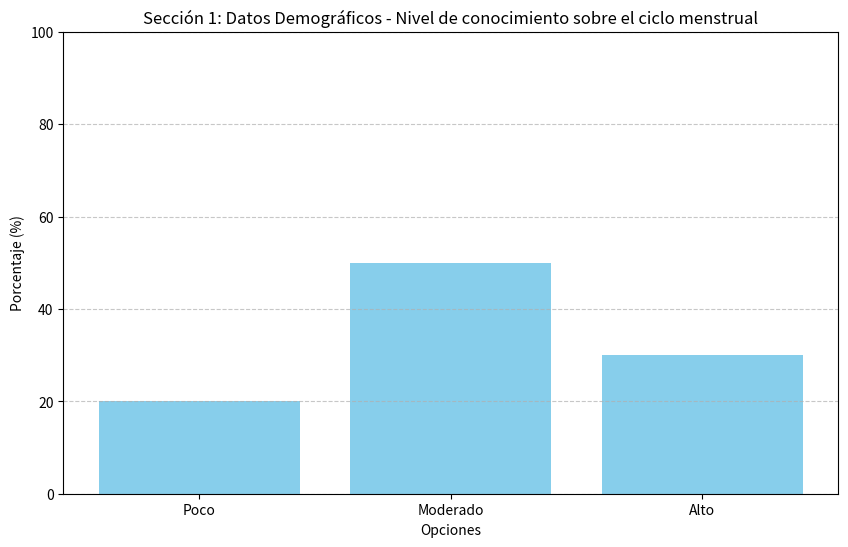
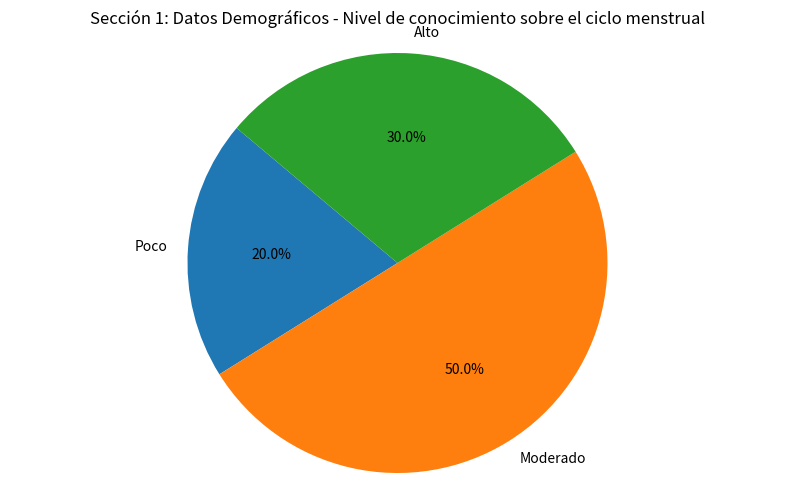
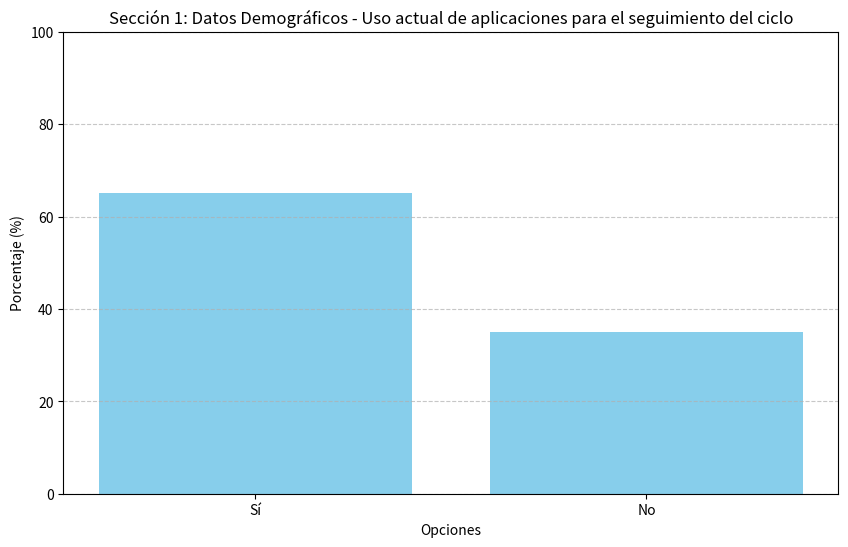
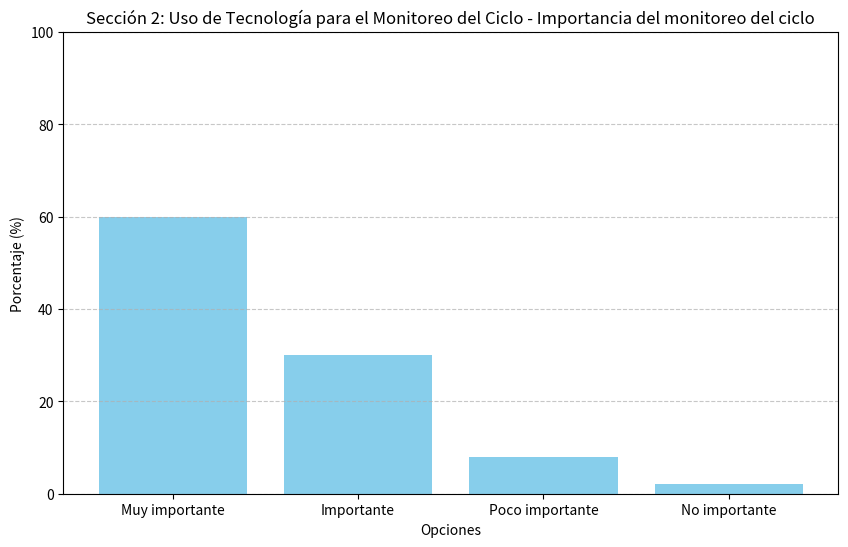
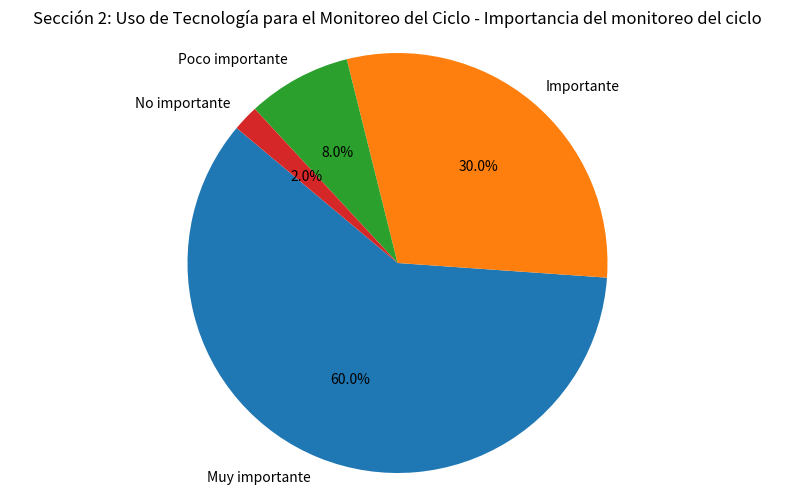
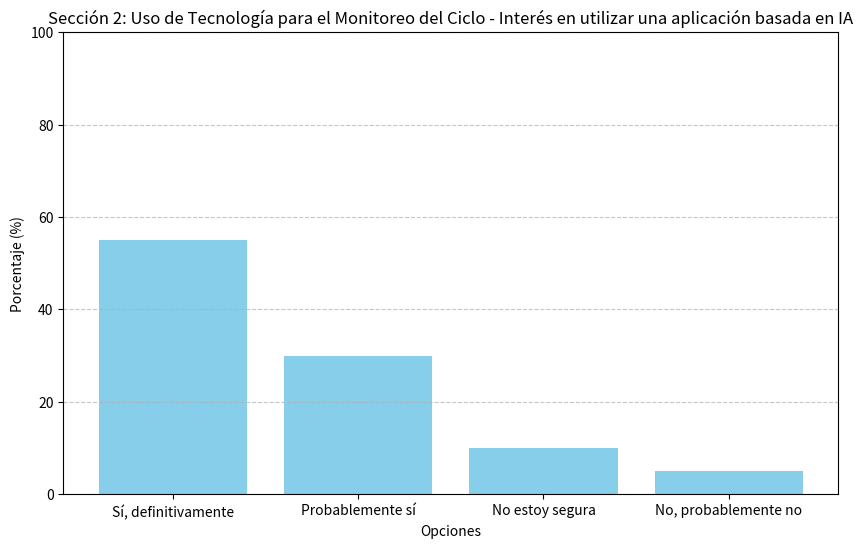
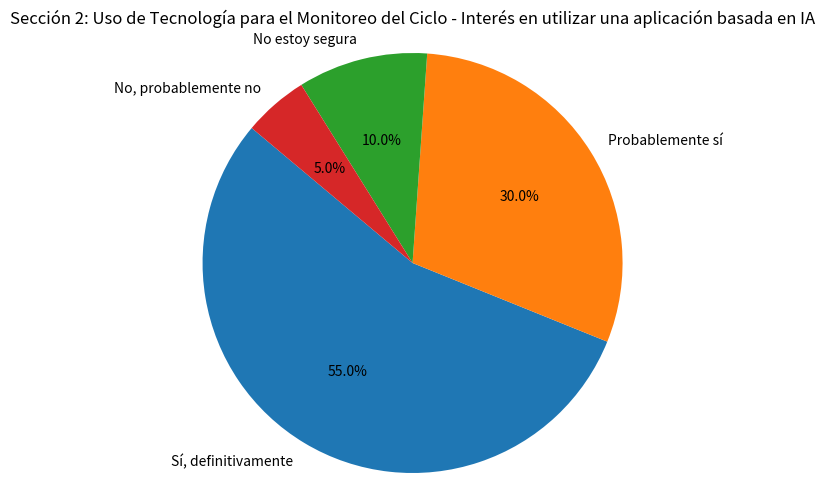
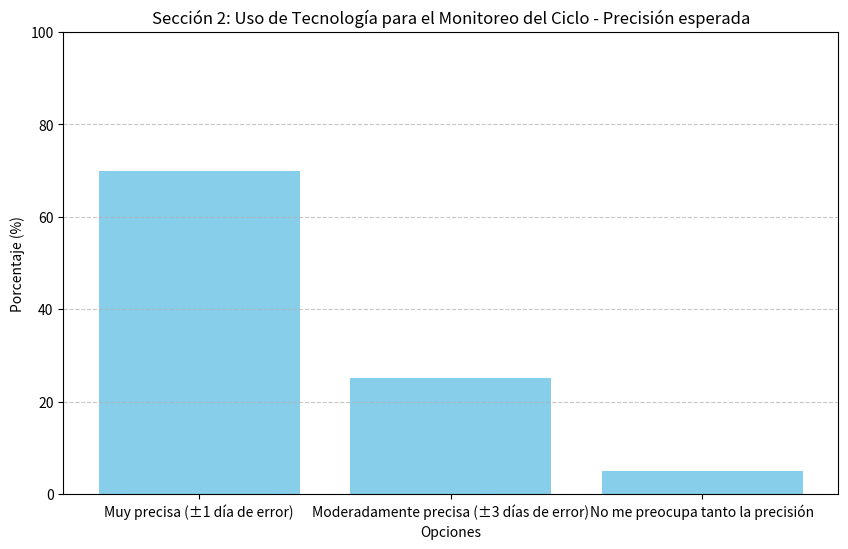
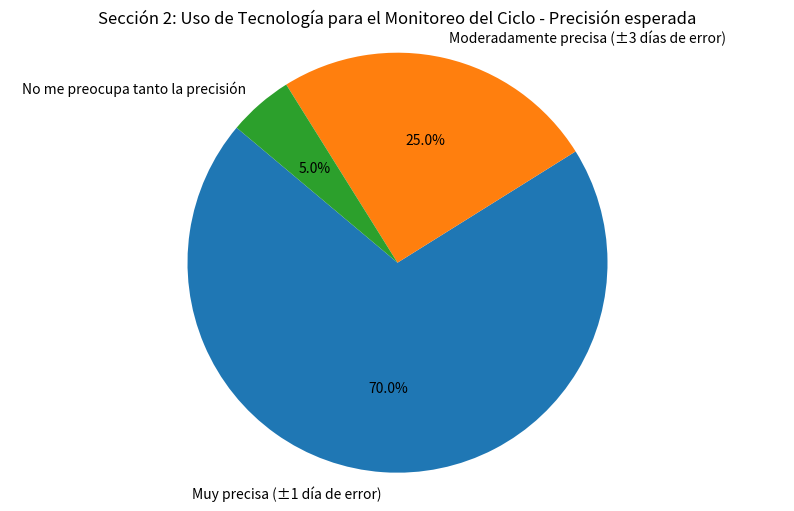
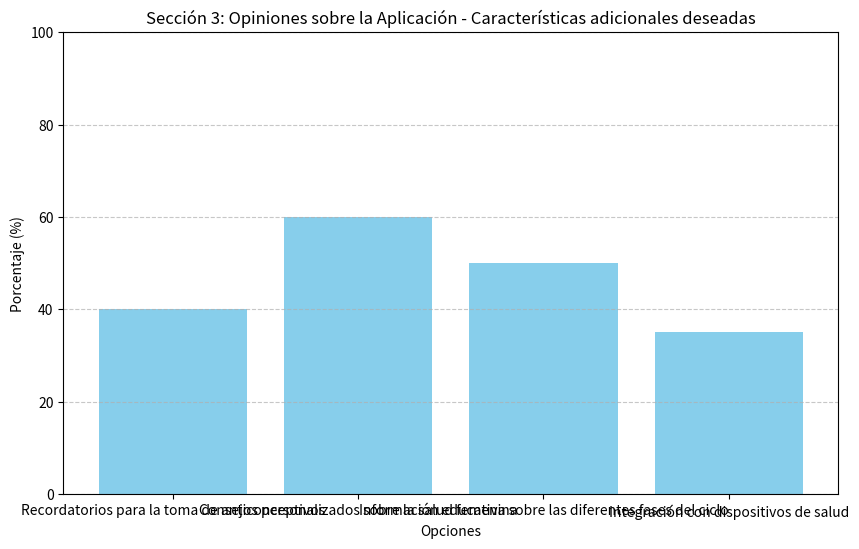
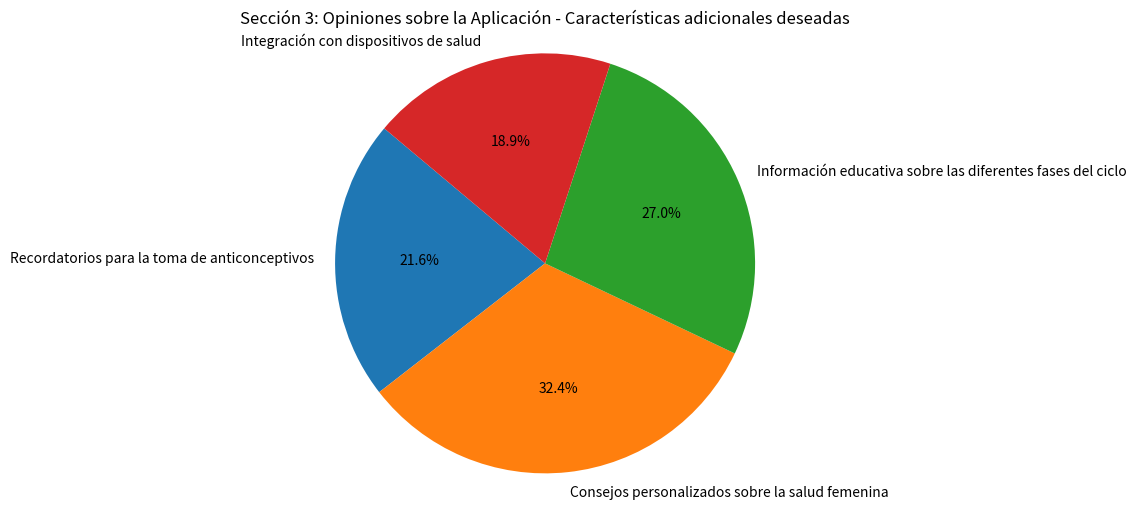
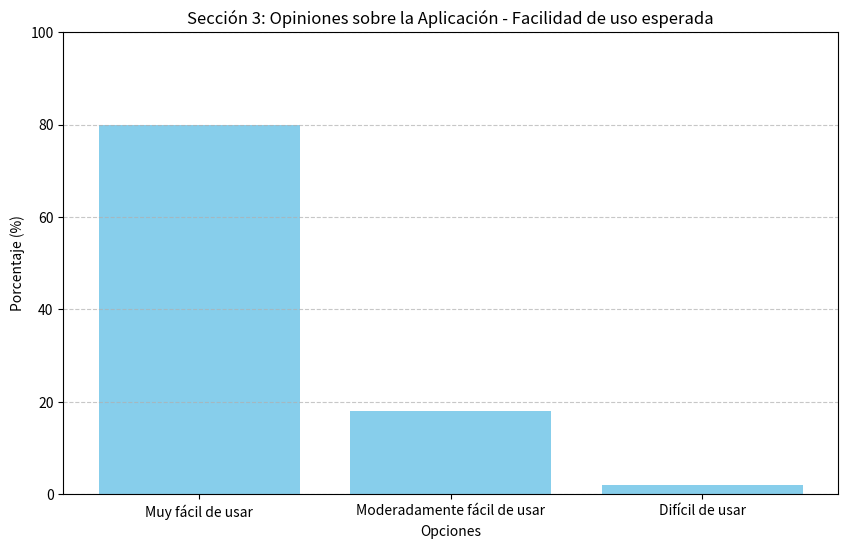
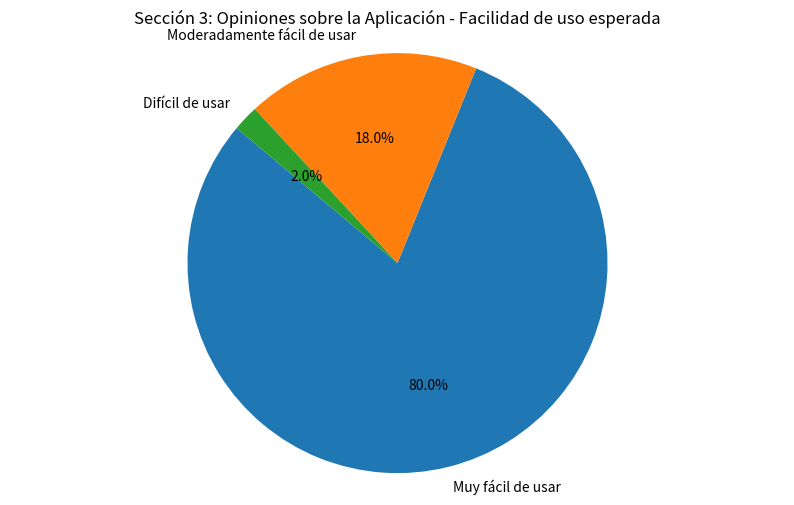
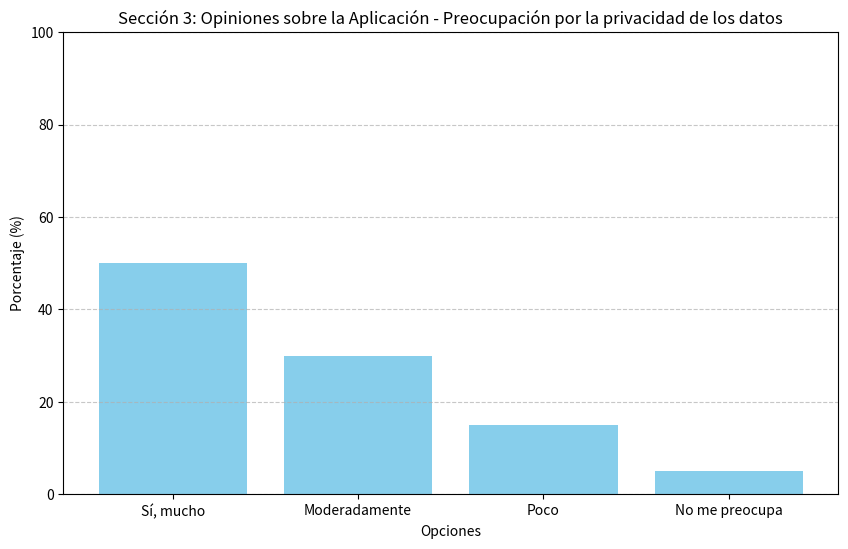
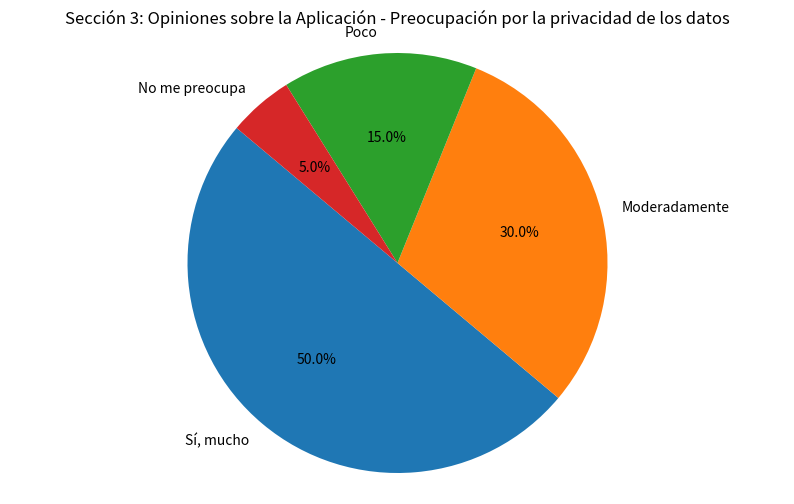

Write Python code to recreate these figures, in order.
import matplotlib.pyplot as plt
from matplotlib.backends.backend_pdf import PdfPages

# Resultados hipotéticos
data = {
    'Sección 1: Datos Demográficos': {
        'Nivel de conocimiento sobre el ciclo menstrual': {
            'Poco': 20,
            'Moderado': 50,
            'Alto': 30,
        },
        'Uso actual de aplicaciones para el seguimiento del ciclo': {
            'Sí': 65,
            'No': 35,
        }
    },
    'Sección 2: Uso de Tecnología para el Monitoreo del Ciclo': {
        'Importancia del monitoreo del ciclo': {
            'Muy importante': 60,
            'Importante': 30,
            'Poco importante': 8,
            'No importante': 2,
        },
        'Interés en utilizar una aplicación basada en IA': {
            'Sí, definitivamente': 55,
            'Probablemente sí': 30,
            'No estoy segura': 10,
            'No, probablemente no': 5,
        },
        'Precisión esperada': {
            'Muy precisa (±1 día de error)': 70,
            'Moderadamente precisa (±3 días de error)': 25,
            'No me preocupa tanto la precisión': 5,
        }
    },
    'Sección 3: Opiniones sobre la Aplicación': {
        'Características adicionales deseadas': {
            'Recordatorios para la toma de anticonceptivos': 40,
            'Consejos personalizados sobre la salud femenina': 60,
            'Información educativa sobre las diferentes fases del ciclo': 50,
            'Integración con dispositivos de salud': 35,
        },
        'Facilidad de uso esperada': {
            'Muy fácil de usar': 80,
            'Moderadamente fácil de usar': 18,
            'Difícil de usar': 2,
        },
        'Preocupación por la privacidad de los datos': {
            'Sí, mucho': 50,
            'Moderadamente': 30,
            'Poco': 15,
            'No me preocupa': 5,
        }
    }
}

# Crear un archivo PDF
with PdfPages('resultados_encuesta.pdf') as pdf:
    # Crear gráficos
    for section, questions in data.items():
        for question, responses in questions.items():
            labels = responses.keys()
            values = responses.values()

            # Gráfico de barras
            plt.figure(figsize=(10, 6))
            plt.bar(labels, values, color='skyblue')
            plt.title(f'{section} - {question}')
            plt.xlabel('Opciones')
            plt.ylabel('Porcentaje (%)')
            plt.ylim(0, 100)
            plt.grid(axis='y', linestyle='--', alpha=0.7)
            pdf.savefig()  # Guardar la figura actual en el PDF
            plt.close()  # Cerrar la figura para liberar memoria

            # Gráfico de pastel (si hay más de dos categorías)
            if len(labels) > 2:
                plt.figure(figsize=(10, 6))
                plt.pie(values, labels=labels, autopct='%1.1f%%', startangle=140)
                plt.title(f'{section} - {question}')
                plt.axis('equal')  # Para que el gráfico de pastel sea circular
                pdf.savefig()  # Guardar la figura actual en el PDF
                plt.close()  # Cerrar la figura para liberar memoria

print("Los gráficos han sido guardados en 'resultados_encuesta.pdf'.")
